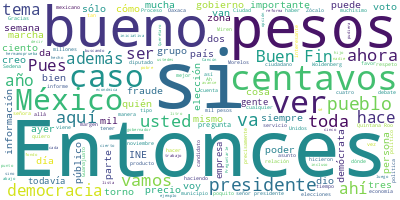

The file beside this chart, header and first rows:
Participante, Texto, Sentimiento, Palabras, Dia, Mes, Anio
PRESIDENTE ANDRES MANUEL LOPEZ OBRADOR, Muy buenos días. Ánimo., 0.0, 4, 14, 11, 2022
PRESIDENTE ANDRES MANUEL LOPEZ OBRADOR, Bueno, vamos, como todos los lunes, a da…, 0.0, 17, 14, 11, 2022
PRESIDENTE ANDRES MANUEL LOPEZ OBRADOR, Y también, se va a hacer una invitación,…, 0.0, 65, 14, 11, 2022
PRESIDENTE ANDRES MANUEL LOPEZ OBRADOR, Terminando toda esta exposición, abrimos…, 0.0, 23, 14, 11, 2022
PRESIDENTE ANDRES MANUEL LOPEZ OBRADOR, Bueno, vamos a que Ricardo nos informe., 0.0, 7, 14, 11, 2022
RICARDO SHEFFIELD PADILLA, Muy buenos días, señor presidente; muy b…, 0.0, 14, 14, 11, 2022
RICARDO SHEFFIELD PADILLA, Quién es quién en el precio de los combu…, 0.0, 43, 14, 11, 2022
RICARDO SHEFFIELD PADILLA, Con corte el 10 de noviembre, la mezcla …, 0.0, 77, 14, 11, 2022
RICARDO SHEFFIELD PADILLA, Las tres marcas más careras esta semana …, 0.0, 51, 14, 11, 2022
RICARDO SHEFFIELD PADILLA, Vamos a ver ahora ya en específico cuál …, 0.0, 80, 14, 11, 2022
RICARDO SHEFFIELD PADILLA, En el caso de la gasolina Premium, BP, e…, 0.0, 81, 14, 11, 2022
RICARDO SHEFFIELD PADILLA, Para el diésel, BP otra vez el precio má…, 0.0, 51, 14, 11, 2022
RICARDO SHEFFIELD PADILLA, A través de la app de Litro por Litro re…, 0.0, 23, 14, 11, 2022
RICARDO SHEFFIELD PADILLA, Tres gasolineras se negaron a ser verifi…, 0.0, 77, 14, 11, 2022
RICARDO SHEFFIELD PADILLA, Vamos a ver, sin tomar en cuenta el marg…, 0.0, 42, 14, 11, 2022
RICARDO SHEFFIELD PADILLA, Las más caras, para que tengamos ese ref…, 0.0, 30, 14, 11, 2022
RICARDO SHEFFIELD PADILLA, La más barata para la Premium, 22 pesos …, 0.0, 28, 14, 11, 2022
RICARDO SHEFFIELD PADILLA, Las más caras, 26 pesos en Buenavista, M…, 0.0, 53, 14, 11, 2022
RICARDO SHEFFIELD PADILLA, Las más baratas para el diésel, 22 pesos…, 0.0, 26, 14, 11, 2022
RICARDO SHEFFIELD PADILLA, Las más caras, 26 pesos con 20 centavos …, 0.0, 33, 14, 11, 2022
RICARDO SHEFFIELD PADILLA, Seguimos haciendo la revisión también de…, 0.0, 22, 14, 11, 2022
RICARDO SHEFFIELD PADILLA, Con corte el 9 de noviembre, si converti…, 0.0, 41, 14, 11, 2022
RICARDO SHEFFIELD PADILLA, Ese mismo día, convirtiéndolo a litros y…, 0.0, 29, 14, 11, 2022
RICARDO SHEFFIELD PADILLA, Seguimos encontrando aliadas y aliados d…, 0.0, 86, 14, 11, 2022
RICARDO SHEFFIELD PADILLA, Y también tenemos casos en Veracruz, en …, 0.0, 73, 14, 11, 2022
RICARDO SHEFFIELD PADILLA, Y realizamos 849 visitas. Encontramos do…, 0.0, 42, 14, 11, 2022
RICARDO SHEFFIELD PADILLA, Una negativa a ser verificado, pero muy …, 0.0, 63, 14, 11, 2022
RICARDO SHEFFIELD PADILLA, Vamos ahora a ver los 24 productos de la…, 0.0, 74, 14, 11, 2022
RICARDO SHEFFIELD PADILLA, Y la más económica la encontramos en Sor…, 0.0, 27, 14, 11, 2022
RICARDO SHEFFIELD PADILLA, En la zona centro norte, el precio más c…, 0.0, 57, 14, 11, 2022
RICARDO SHEFFIELD PADILLA, En la zona norte, la opción más barata, …, 0.0, 53, 14, 11, 2022
RICARDO SHEFFIELD PADILLA, Y, por último, en la zona sur sureste, l…, 0.0, 54, 14, 11, 2022
RICARDO SHEFFIELD PADILLA, Les recordamos, vean que las básculas, q…, 0.0, 39, 14, 11, 2022
RICARDO SHEFFIELD PADILLA, En esta semana toca ver remesas. Y sigue…, 0.0, 103, 14, 11, 2022
RICARDO SHEFFIELD PADILLA, Y tenemos que la mejor opción es uLink, …, 0.0, 38, 14, 11, 2022
RICARDO SHEFFIELD PADILLA, La peor opción fue la de Western Union, …, 0.0, 15, 14, 11, 2022
RICARDO SHEFFIELD PADILLA, Sin embargo, Money Gram, que siempre hab…, 0.0, 40, 14, 11, 2022
RICARDO SHEFFIELD PADILLA, Y vamos ahora a ver depósito a cuenta, d…, 0.0, 47, 14, 11, 2022
RICARDO SHEFFIELD PADILLA, Y comentarles que este viernes, sábado y…, 0.0, 51, 14, 11, 2022
RICARDO SHEFFIELD PADILLA, Y representando precisamente a los prove…, 0.0, 21, 14, 11, 2022
JOSE HECTOR TEJADA SHAAR, Gracias. Con su permiso, señor president…, 0.0, 6, 14, 11, 2022
JOSE HECTOR TEJADA SHAAR, Licenciado Andrés Manuel López Obrador, …, 0.0, 33, 14, 11, 2022
JOSE HECTOR TEJADA SHAAR, En 2011, en una sesión de planeación est…, 0.0, 66, 14, 11, 2022
JOSE HECTOR TEJADA SHAAR, El Buen Fin se llevará a cabo el próximo…, 0.0, 20, 14, 11, 2022
JOSE HECTOR TEJADA SHAAR, Una de las principales características d…, 0.0, 76, 14, 11, 2022
JOSE HECTOR TEJADA SHAAR, El Buen Fin es de todos y para todos los…, 0.0, 49, 14, 11, 2022
JOSE HECTOR TEJADA SHAAR, Señor presidente:, 0.0, 2, 14, 11, 2022
JOSE HECTOR TEJADA SHAAR, En el recorrido que he realizado visitan…, 0.0, 98, 14, 11, 2022
JOSE HECTOR TEJADA SHAAR, En la aplicación del Buen Fin, que se po…, 0.0, 43, 14, 11, 2022
JOSE HECTOR TEJADA SHAAR, Además, en colaboración con Profeco, que…, 0.0, 63, 14, 11, 2022
JOSE HECTOR TEJADA SHAAR, Se invita a todas y a todos los mexicano…, 0.0, 40, 14, 11, 2022
JOSE HECTOR TEJADA SHAAR, Participemos todas y todos en esta gran …, 0.0, 23, 14, 11, 2022
JOSE HECTOR TEJADA SHAAR, Muchísimas gracias., 0.0, 2, 14, 11, 2022
JOSE HECTOR TEJADA SHAAR, Gracias, señor presidente., 0.0, 3, 14, 11, 2022
PRESIDENTE ANDRES MANUEL LOPEZ OBRADOR, Muchas gracias., 0.0, 2, 14, 11, 2022
PRESIDENTE ANDRES MANUEL LOPEZ OBRADOR, Adelante., 0.0, 1, 14, 11, 2022
RAQUEL BUENROSTRO SANCHEZ, Con su permiso, presidente., 0.0, 4, 14, 11, 2022
RAQUEL BUENROSTRO SANCHEZ, Yo voy a ser muy breve, ya dijeron mucha…, 0.0, 60, 14, 11, 2022
RAQUEL BUENROSTRO SANCHEZ, La Secretaría de Economía participa como…, 0.0, 64, 14, 11, 2022
RAQUEL BUENROSTRO SANCHEZ, Por parte del SAT, que nos acompaña, se …, 0.0, 69, 14, 11, 2022
... 380 more rows
